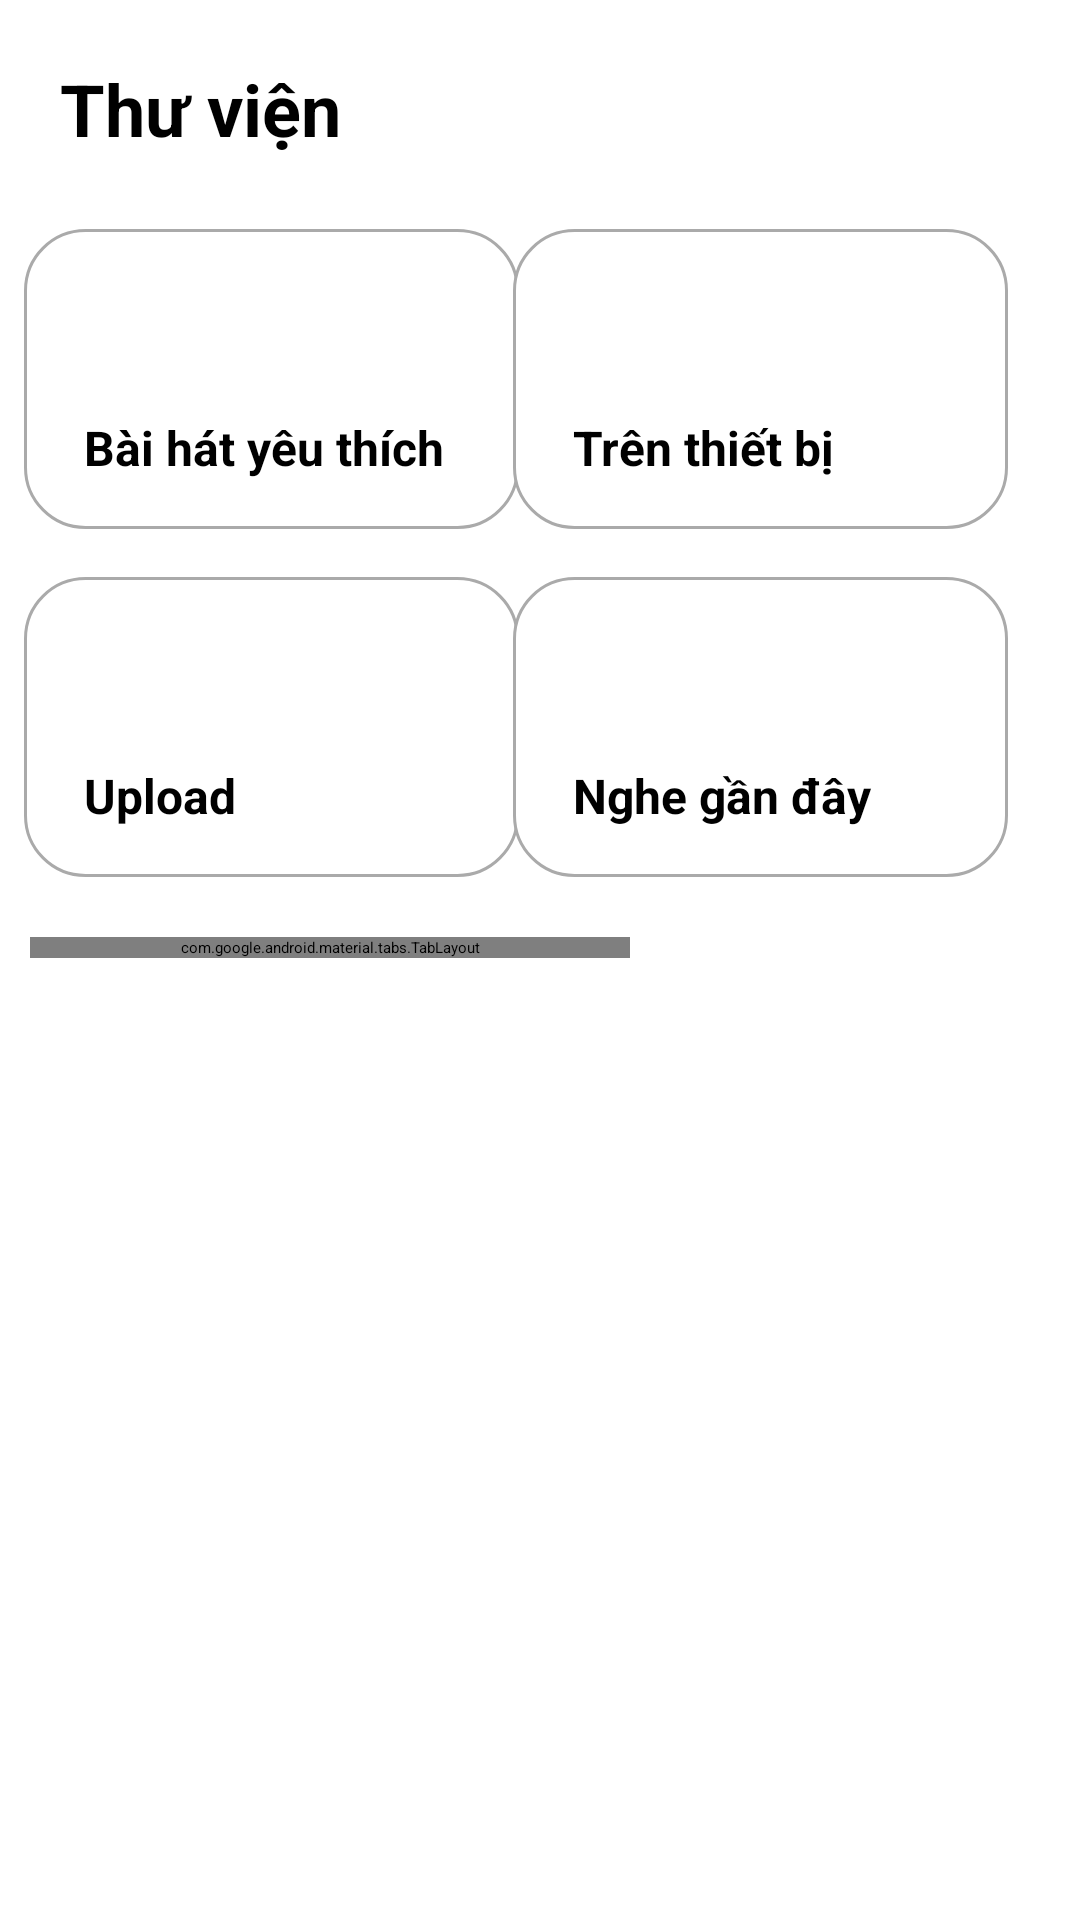

Write the Android layout XML for this screen, with the resource values it uses.
<!-- AndroidManifest.xml: application theme Theme.Musicplayer -->
<!-- res/layout/fragment_home.xml -->
<?xml version="1.0" encoding="utf-8"?>
<FrameLayout xmlns:android="http://schemas.android.com/apk/res/android"
    xmlns:app="http://schemas.android.com/apk/res-auto"
    xmlns:tools="http://schemas.android.com/tools"
    android:layout_width="match_parent"
    android:layout_height="match_parent"
    tools:context=".custom_fragment.HomeFragment">

    
    <androidx.constraintlayout.widget.ConstraintLayout
        android:layout_width="match_parent"
        android:layout_height="match_parent">

        <TextView
            android:id="@+id/textView6"
            android:layout_width="wrap_content"
            android:layout_height="wrap_content"
            android:layout_marginLeft="20dp"
            android:layout_marginTop="20dp"
            android:text="Thư viện"
            android:textSize="24sp"
            android:textStyle="bold"
            app:layout_constraintStart_toStartOf="parent"
            app:layout_constraintTop_toBottomOf="parent"
            app:layout_constraintTop_toTopOf="parent" />

        <LinearLayout
            android:id="@+id/favorite_music_layout"
            style="@style/LinearLayoutStyle1"
            android:layout_marginStart="8dp"
            android:layout_marginTop="24dp"
            android:background="@drawable/rounded_layout"
            android:elevation="8dp"
            app:layout_constraintStart_toStartOf="parent"
            app:layout_constraintTop_toBottomOf="@+id/textView6">

            <ImageView
                android:id="@+id/imageView"
                style="@style/ImageViewStyle1"
                app:srcCompat="@mipmap/favorite" />

            <TextView
                android:id="@+id/textView7"
                style="@style/TextViewStyle1"
                android:text="Bài hát yêu thích" />
        </LinearLayout>

        <LinearLayout
            android:id="@+id/downloaded_music_layout"
            style="@style/LinearLayoutStyle1"
            android:layout_marginTop="24dp"
            android:layout_marginEnd="24dp"
            android:background="@drawable/rounded_layout"
            android:elevation="8dp"
            app:layout_constraintEnd_toEndOf="parent"
            app:layout_constraintTop_toBottomOf="@+id/textView6">

            <ImageView
                android:id="@+id/imageView2"
                style="@style/ImageViewStyle1"
                app:srcCompat="@mipmap/download" />

            <TextView
                android:id="@+id/exploration_tv"
                style="@style/TextViewStyle1"
                android:text="Trên thiết bị" />
        </LinearLayout>

        <LinearLayout
            android:id="@+id/upload_music_layout"
            style="@style/LinearLayoutStyle1"
            android:layout_marginStart="8dp"
            android:layout_marginTop="16dp"
            android:background="@drawable/rounded_layout"
            android:elevation="8dp"
            app:layout_constraintStart_toStartOf="parent"
            app:layout_constraintTop_toBottomOf="@+id/favorite_music_layout">

            <ImageView
                android:id="@+id/imageView3"
                style="@style/ImageViewStyle1"
                app:srcCompat="@mipmap/upload" />

            <TextView
                android:id="@+id/textView8"
                style="@style/TextViewStyle1"
                android:text="Upload" />
        </LinearLayout>

        <LinearLayout
            android:id="@+id/rencently_music_layout"
            style="@style/LinearLayoutStyle1"
            android:layout_marginTop="16dp"
            android:layout_marginEnd="24dp"
            android:background="@drawable/rounded_layout"
            android:elevation="8dp"
            app:layout_constraintEnd_toEndOf="parent"
            app:layout_constraintTop_toBottomOf="@+id/downloaded_music_layout">

            <ImageView
                android:id="@+id/imageView4"
                style="@style/ImageViewStyle1"
                app:srcCompat="@mipmap/ngheganday" />

            <TextView
                android:id="@+id/radio_tv"
                style="@style/TextViewStyle1"
                android:text="Nghe gần đây" />
        </LinearLayout>

        <com.google.android.material.tabs.TabLayout
            android:id="@+id/tabLayout"
            android:layout_width="200dp"
            android:layout_height="wrap_content"

            android:layout_marginStart="10dp"
            android:layout_marginTop="20dp"
            app:layout_constraintStart_toStartOf="parent"
            app:layout_constraintTop_toBottomOf="@+id/upload_music_layout"
            app:tabTextAppearance="@style/TextAppearance.AppCompat.Medium">

            <com.google.android.material.tabs.TabItem
                android:layout_width="wrap_content"
                android:layout_height="wrap_content"
                android:text="PlayList"

                tools:layout_editor_absoluteX="85dp"
                tools:layout_editor_absoluteY="299dp" />

            <com.google.android.material.tabs.TabItem
                android:layout_width="wrap_content"
                android:layout_height="wrap_content"
                android:text="Album"

                tools:layout_editor_absoluteX="85dp"
                tools:layout_editor_absoluteY="299dp" />

        </com.google.android.material.tabs.TabLayout>

        <androidx.recyclerview.widget.RecyclerView
            android:id="@+id/recyclerView1"
            android:layout_width="0dp"
            android:layout_height="0dp"
            android:paddingStart="20dp"
            android:paddingTop="20dp"
            android:paddingRight="20dp"
            app:layout_constraintBottom_toBottomOf="parent"
            app:layout_constraintEnd_toEndOf="parent"
            app:layout_constraintHorizontal_bias="1.0"
            app:layout_constraintStart_toStartOf="parent"
            app:layout_constraintTop_toBottomOf="@+id/tabLayout"
            app:layout_constraintVertical_bias="0.0" />

        <TextView
            android:id="@+id/textView10"
            android:layout_width="wrap_content"
            android:layout_height="wrap_content"
            android:layout_marginStart="128dp"
            android:layout_marginTop="24dp"
            android:text="Chưa có Playlist nào"
            android:textSize="20sp"
            android:visibility="gone"
            app:layout_constraintStart_toStartOf="parent"
            app:layout_constraintTop_toBottomOf="@+id/tabLayout" />

    </androidx.constraintlayout.widget.ConstraintLayout>

</FrameLayout>
<!-- resources referenced by this layout -->
<resources>
  <!-- drawable rounded_layout (drawable) -->
  <?xml version="1.0" encoding="utf-8"?>
  <shape
      xmlns:android="http://schemas.android.com/apk/res/android"
      android:shape="rectangle">
  
      <solid
          android:color="@android:color/white">
      </solid>
  
      <corners
          android:bottomLeftRadius="20dp"
          android:topLeftRadius="20dp"
          android:bottomRightRadius="20dp"
          android:topRightRadius="20dp">
      </corners>
      <stroke
          android:color="@android:color/darker_gray"
          android:width="1dp">
      </stroke>
  
  </shape>
  <!-- mipmap favorite: png bitmap (mipmap-hdpi, 3280 bytes) -->
  <!-- mipmap ngheganday: png bitmap (mipmap-hdpi, 3658 bytes) -->
  <!-- mipmap upload: png bitmap (mipmap-hdpi, 3197 bytes) -->
  <style name="ImageViewStyle1">
          <item name="android:layout_width">30dp</item>
          <item name="android:layout_height">30dp</item>
      </style>
  <style name="LinearLayoutStyle1">
          <item name="android:layout_width">165dp</item>
          <item name="android:layout_height">100dp</item>
          <item name="android:layout_marginTop">20dp</item>
          <item name="android:orientation">vertical</item>
          <item name="android:paddingStart">20dp</item>
          <item name="android:paddingTop">20dp</item>
      </style>
  <style name="TextViewStyle1">
          <item name="android:layout_width">match_parent</item>
          <item name="android:layout_height">wrap_content</item>
          <item name="android:layout_marginTop">12dp</item>
          <item name="android:textSize">16sp</item>
          <item name="android:textStyle">bold</item>
      </style>
  <style name="Theme.Musicplayer" parent="Base.Theme.Musicplayer">
          
          <item name="android:navigationBarColor">@android:color/transparent</item>
          <item name="android:statusBarColor">@android:color/transparent</item>
          <item name="android:windowLightStatusBar">?attr/isLightTheme</item>
      </style>
</resources>
